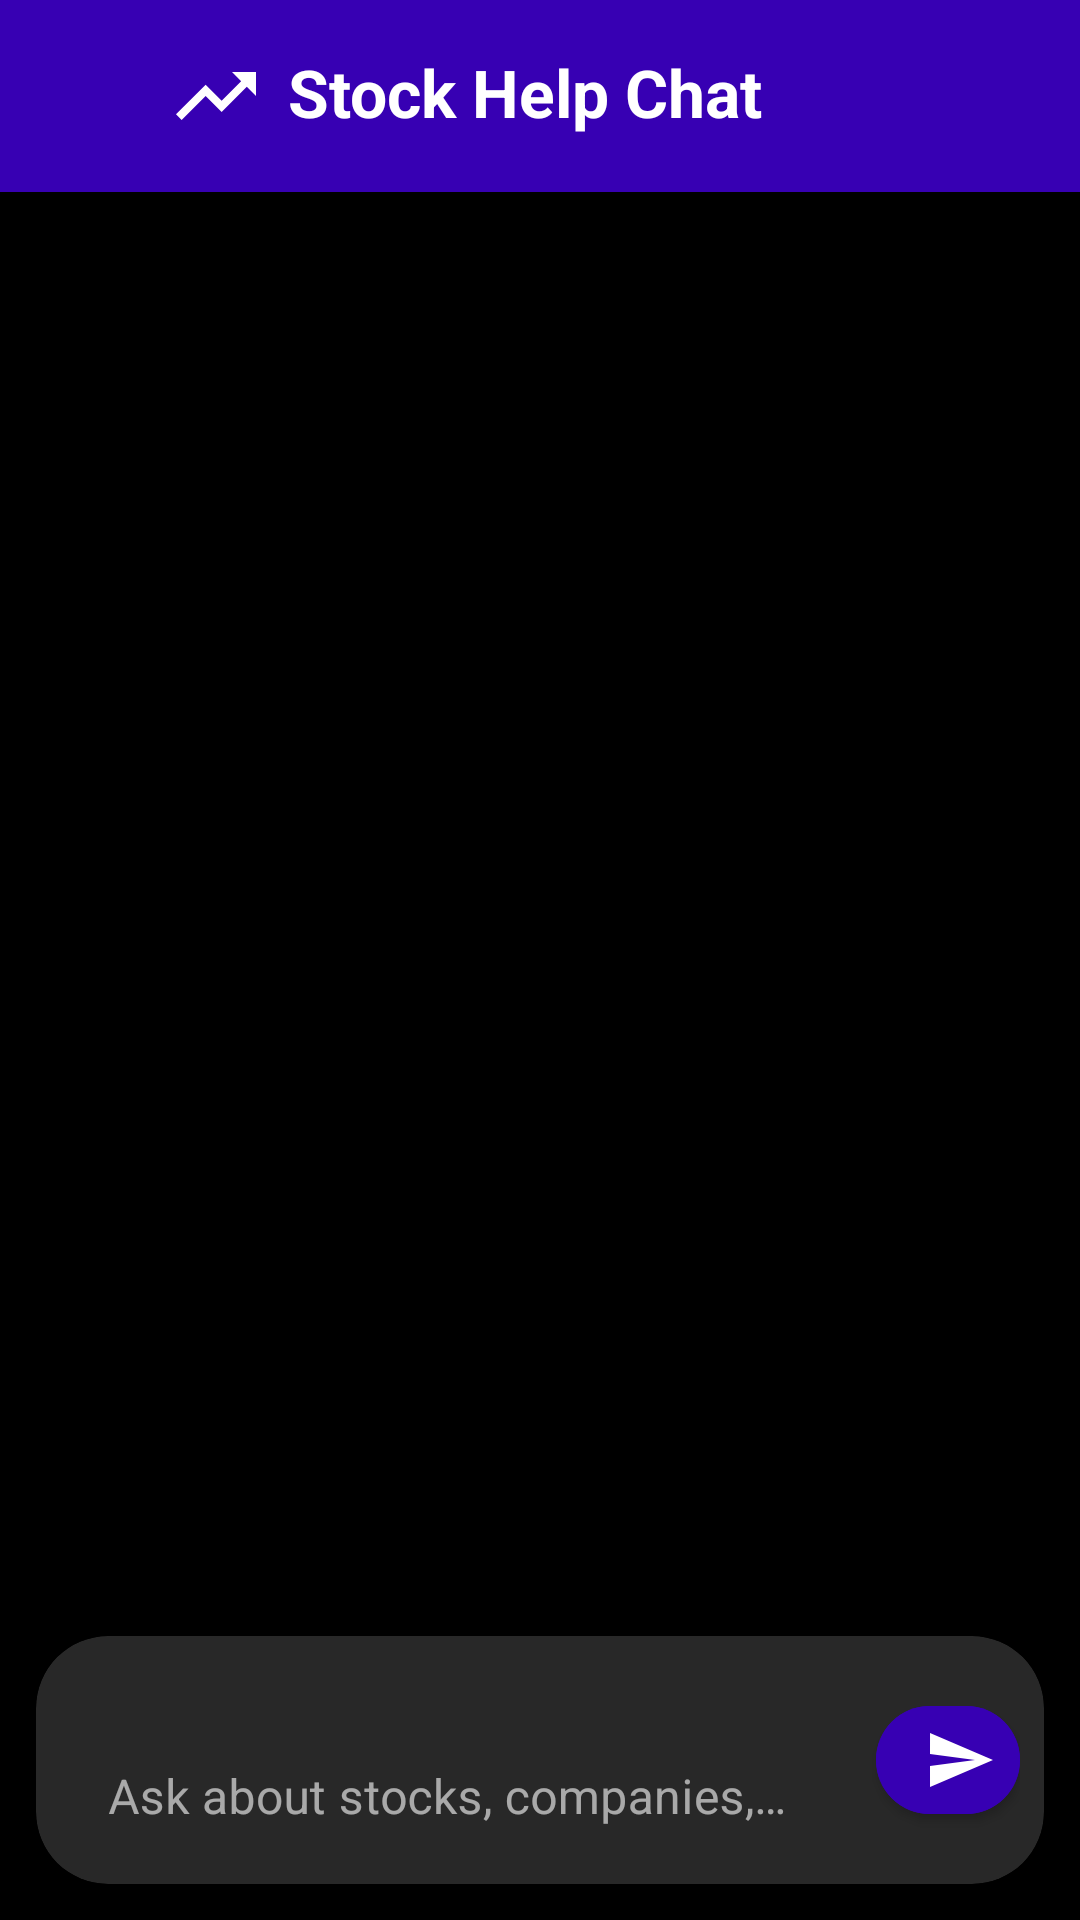

Write the Android layout XML for this screen, with the resource values it uses.
<!-- AndroidManifest.xml: application theme Theme.StockMarket -->
<!-- res/layout/activity_main_chat_bot.xml -->
<?xml version="1.0" encoding="utf-8"?>
<androidx.constraintlayout.widget.ConstraintLayout
    xmlns:android="http://schemas.android.com/apk/res/android"
    xmlns:app="http://schemas.android.com/apk/res-auto"
    xmlns:tools="http://schemas.android.com/tools"
    android:id="@+id/main"
    android:layout_width="match_parent"
    android:layout_height="match_parent"
    tools:context=".MainActivity">

    
    <LinearLayout
        android:id="@+id/header"
        android:layout_width="0dp"
        android:layout_height="wrap_content"
        android:orientation="horizontal"
        android:background="@color/purple_700"
        android:padding="16dp"
        app:layout_constraintTop_toTopOf="parent"
        app:layout_constraintStart_toStartOf="parent"
        app:layout_constraintEnd_toEndOf="parent">

        <ImageButton
            android:id="@+id/backButton"
            android:layout_width="32dp"
            android:layout_height="32dp"
            android:src="@drawable/ic_arrow_back"
            android:background="?attr/selectableItemBackgroundBorderless"
            android:tint="@android:color/white"
            android:contentDescription="Back to Dashboard" />

        <ImageView
            android:layout_width="32dp"
            android:layout_height="32dp"
            android:src="@drawable/ic_trending_up"
            android:tint="@android:color/white"
            android:layout_marginStart="8dp"
            android:contentDescription="Stock Help" />

        <TextView
            android:id="@+id/headerTitle"
            android:layout_width="wrap_content"
            android:layout_height="wrap_content"
            android:text="Stock Help Chat"
            android:textColor="@android:color/white"
            android:textStyle="bold"
            android:textSize="22sp"
            android:layout_marginStart="8dp"/>
    </LinearLayout>

    
    <androidx.recyclerview.widget.RecyclerView
        android:id="@+id/chatRecyclerView"
        android:layout_width="0dp"
        android:layout_height="0dp"
        android:padding="8dp"
        app:layout_constraintTop_toBottomOf="@id/header"
        app:layout_constraintBottom_toTopOf="@id/inputLayout"
        app:layout_constraintStart_toStartOf="parent"
        app:layout_constraintEnd_toEndOf="parent"
        android:clipToPadding="false"
        android:overScrollMode="never"
        android:scrollbars="vertical" />

    
    <com.google.android.material.card.MaterialCardView
        android:id="@+id/inputLayout"
        android:layout_width="0dp"
        android:layout_height="wrap_content"
        android:layout_margin="12dp"
        app:cardCornerRadius="24dp"
        app:cardElevation="4dp"
        app:layout_constraintBottom_toBottomOf="parent"
        app:layout_constraintStart_toStartOf="parent"
        app:layout_constraintEnd_toEndOf="parent">

        <LinearLayout
            android:layout_width="match_parent"
            android:layout_height="wrap_content"
            android:orientation="horizontal"
            android:padding="8dp"
            android:gravity="center_vertical">

            <com.google.android.material.textfield.TextInputLayout
                android:layout_width="0dp"
                android:layout_height="wrap_content"
                android:layout_weight="1"
                android:background="@android:color/transparent"
                app:boxBackgroundMode="none">

                <com.google.android.material.textfield.TextInputEditText
                    android:id="@+id/messageInput"
                    android:layout_width="match_parent"
                    android:layout_height="wrap_content"
                    android:hint="Ask about stocks, companies, or trends..."
                    android:inputType="text"
                    android:maxLines="4"
                    android:textColor="@android:color/black"
                    android:textSize="16sp"/>
            </com.google.android.material.textfield.TextInputLayout>

            <com.google.android.material.button.MaterialButton
                android:id="@+id/sendButton"
                android:layout_width="48dp"
                android:layout_height="48dp"
                android:layout_marginStart="8dp"
                android:backgroundTint="@color/purple_700"
                app:cornerRadius="24dp"
                app:icon="@drawable/ic_send"
                app:iconTint="@android:color/white"
                android:contentDescription="Send"/>
        </LinearLayout>
    </com.google.android.material.card.MaterialCardView>

</androidx.constraintlayout.widget.ConstraintLayout>
<!-- resources referenced by this layout -->
<resources>
  <color name="purple_700">#FF3700B3</color>
  <!-- drawable ic_send (drawable) -->
  <vector xmlns:android="http://schemas.android.com/apk/res/android"
      android:width="24dp"
      android:height="24dp"
      android:viewportWidth="24"
      android:viewportHeight="24">
      <path
          android:fillColor="#FFFFFFFF"
          android:pathData="M2.01 21L23 12 2.01 3 2 10l15 2-15 2z"/>
  </vector>
  <!-- drawable ic_trending_up (drawable) -->
  <vector xmlns:android="http://schemas.android.com/apk/res/android"
      android:width="24dp"
      android:height="24dp"
      android:viewportWidth="24"
      android:viewportHeight="24">
      <path
          android:fillColor="#FFFFFFFF"
          android:pathData="M16 6l2.29 2.29-4.88 4.88-4-4L2 16.59 3.41 18l6-6 4 4 6.29-6.29L22 12V6z"/>
  </vector>
  <style name="Theme.StockMarket" parent="Theme.MaterialComponents.NoActionBar">
          <item name="colorPrimary">@color/purple_primary</item>
          <item name="colorPrimaryVariant">@color/purple_primary_dark</item>
          <item name="colorOnPrimary">@color/white</item>
          <item name="android:windowBackground">@color/black</item>
          <item name="android:statusBarColor">@color/black</item>
          <item name="android:navigationBarColor">@color/black</item>
      </style>
  <color name="purple_primary">#6C63FF</color>
  <color name="purple_primary_dark">#5952CC</color>
  <color name="white">#FFFFFFFF</color>
  <color name="black">#FF000000</color>
</resources>
